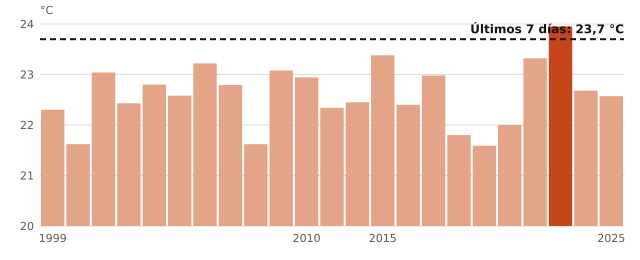

The data file committed next to this chart (first rows):
anio, temperatura_C
1999, 22.3
2000, 21.62
2001, 23.04
2002, 22.43
2003, 22.8
2004, 22.58
2006, 23.22
2007, 22.79
2008, 21.62
2009, 23.08
2010, 22.94
2011, 22.34
2012, 22.45
2015, 23.38
2016, 22.4
2017, 22.98
2018, 21.8
2019, 21.59
2021, 22.0
2022, 23.32
2023, 23.95
2024, 22.68
2025, 22.57
ahora, 23.7
